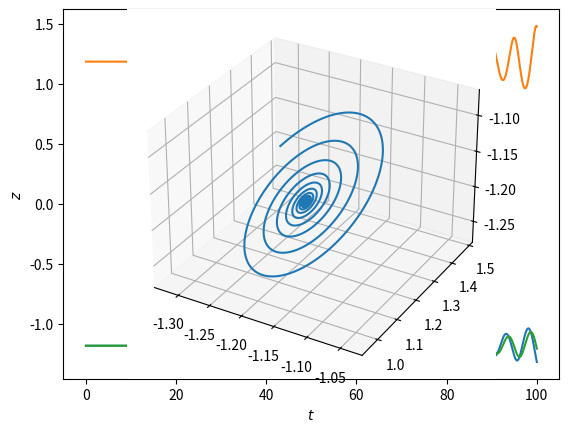

Here is the Python script that generated this plot:
# -*- coding: utf-8 -*-
"""
Created on Tue Jun  2 10:02:20 2020

[redacted]
"""


import numpy as np
import matplotlib.pyplot as plt
import math
from mpl_toolkits import mplot3d

#Runge-Kutta
def rungekutta (f,x,function_parameters, h):
    """f: Funktion
        x: letzter Zeitschritt
        function_parameters: Parameter der rechten Handseite
        h: Schrittweite"""
    k1 = f(x, *function_parameters)
    k2 = f(x +(h/2)*k1, *function_parameters)
    k3 = f(x +(h/2)*k2, *function_parameters)
    k4 = f(x+ h*k3, *function_parameters)
    xnew = x + (h/6) *(k1 + 2*k2 +2*k3 +k4)
    return (xnew)

#Saltzmann
#Parameter
p= 0.1
q= 1.5
r= 1.5
# Startwerte
x =- math.sqrt(r-p) +0.0001     #Startwert x (proportional Eismasse)
y = math.sqrt(r-p)          #Startwert y (proportional CO2)
z= -math.sqrt(r-p)          #Satrtwert z (proportional Tiefsee-Temperatur)

#Durchführung des Runge-Kuttaverfahren
t=0 #Startpunkt in Zeit
tmax=100 #Endpunkt in Zeit
h = 0.001 #Schrittweite
xlist=[x]
ylist= [y]
zlist = [z]
tlist=[t]

def rhs1(x,y):      #Rechtehandseite der x-Änderung
   return(-x-y)

def rhs2(y,p,z,r):          #Rechtehandseite der y-Änderung
    return(p*z+r*y-(z**2)*y)

def rhs3(z,q,x):
   return(q*(x-z))     #Rechtehandseite der z-Änderung

while t<= tmax:

    t+=h
    tlist.append(t)
    #neues x,y,z ermitteln
    xnew=rungekutta(rhs1,x,[y],h)
    xlist.append(xnew)
    ynew=rungekutta(rhs2,y,[p,z,r],h)
    ylist.append(ynew)
    znew= rungekutta (rhs3,z,[q,x],h)
    zlist.append(znew)
   
    #Variablen updaten
    x= xnew*1
    y= ynew*1
    z= znew*1
    
#Diagramm
#Zeitreihe
plt.plot(tlist,xlist)
plt.xlabel("$t$") 
plt.ylabel("$x$")
plt.show()
plt.plot(tlist,ylist)
plt.xlabel("$t$") 
plt.ylabel("$y$")
plt.show()
plt.plot(tlist,zlist)
plt.xlabel("$t$") 
plt.ylabel("$z$")
plt.show()

#Phasenraumtrajektorie
plt.axes(projection='3d') 
plt.plot(xlist, ylist, zlist) 
plt.show()
   
    
    
